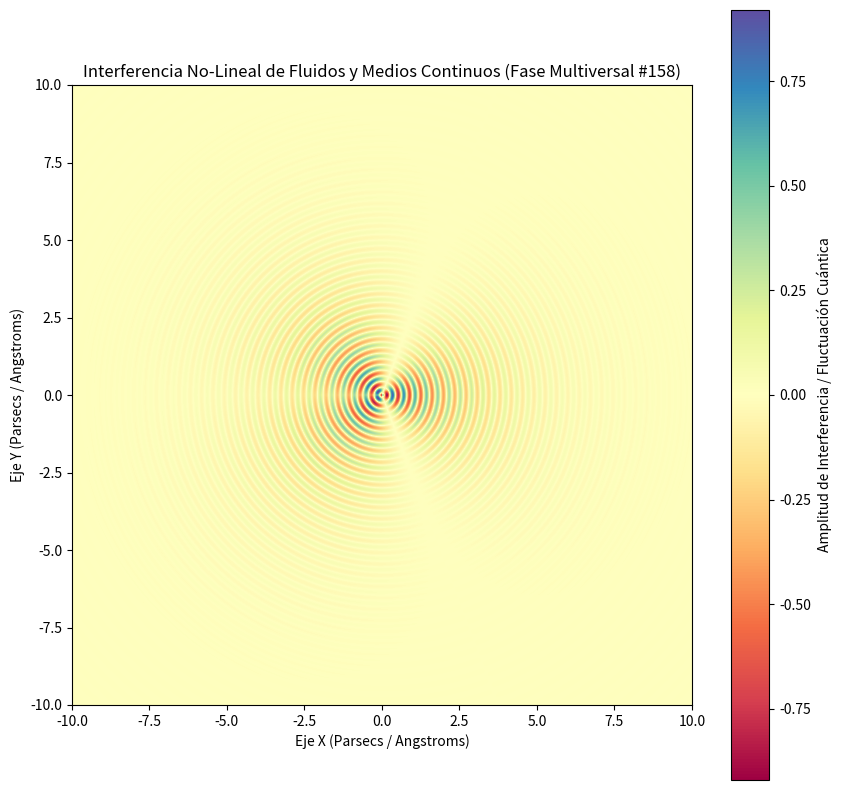

This figure's Python source:
%matplotlib inline
# Simulación Multiversal: Fluidos y Medios Continuos - Variante 158
import numpy as np
import matplotlib.pyplot as plt

# Parámetros Físicos No-Lineales
omega_1 = 17.198
omega_2 = 1.296
lambda_decay = 0.481
phase_shift = 1.894

x = np.linspace(-10, 10, 800)
y = np.linspace(-10, 10, 800)
X, Y = np.meshgrid(x, y)

# Dinámica de Fluidos / Campos Tensor-Escalares (Fase Multiversal)
R = np.sqrt(X**2 + Y**2) + 1e-5
Z = (np.sin(omega_1 * R + phase_shift) * np.cos(omega_2 * np.arctan2(Y, X))) * np.exp(-lambda_decay * R)

plt.figure(figsize=(10, 10))
plt.imshow(Z, cmap='Spectral', extent=[-10, 10, -10, 10], origin='lower')
plt.colorbar(label='Amplitud de Interferencia / Fluctuación Cuántica')
plt.title(r'Interferencia No-Lineal de Fluidos y Medios Continuos (Fase Multiversal #158)')
plt.xlabel('Eje X (Parsecs / Angstroms)')
plt.ylabel('Eje Y (Parsecs / Angstroms)')
plt.show()
